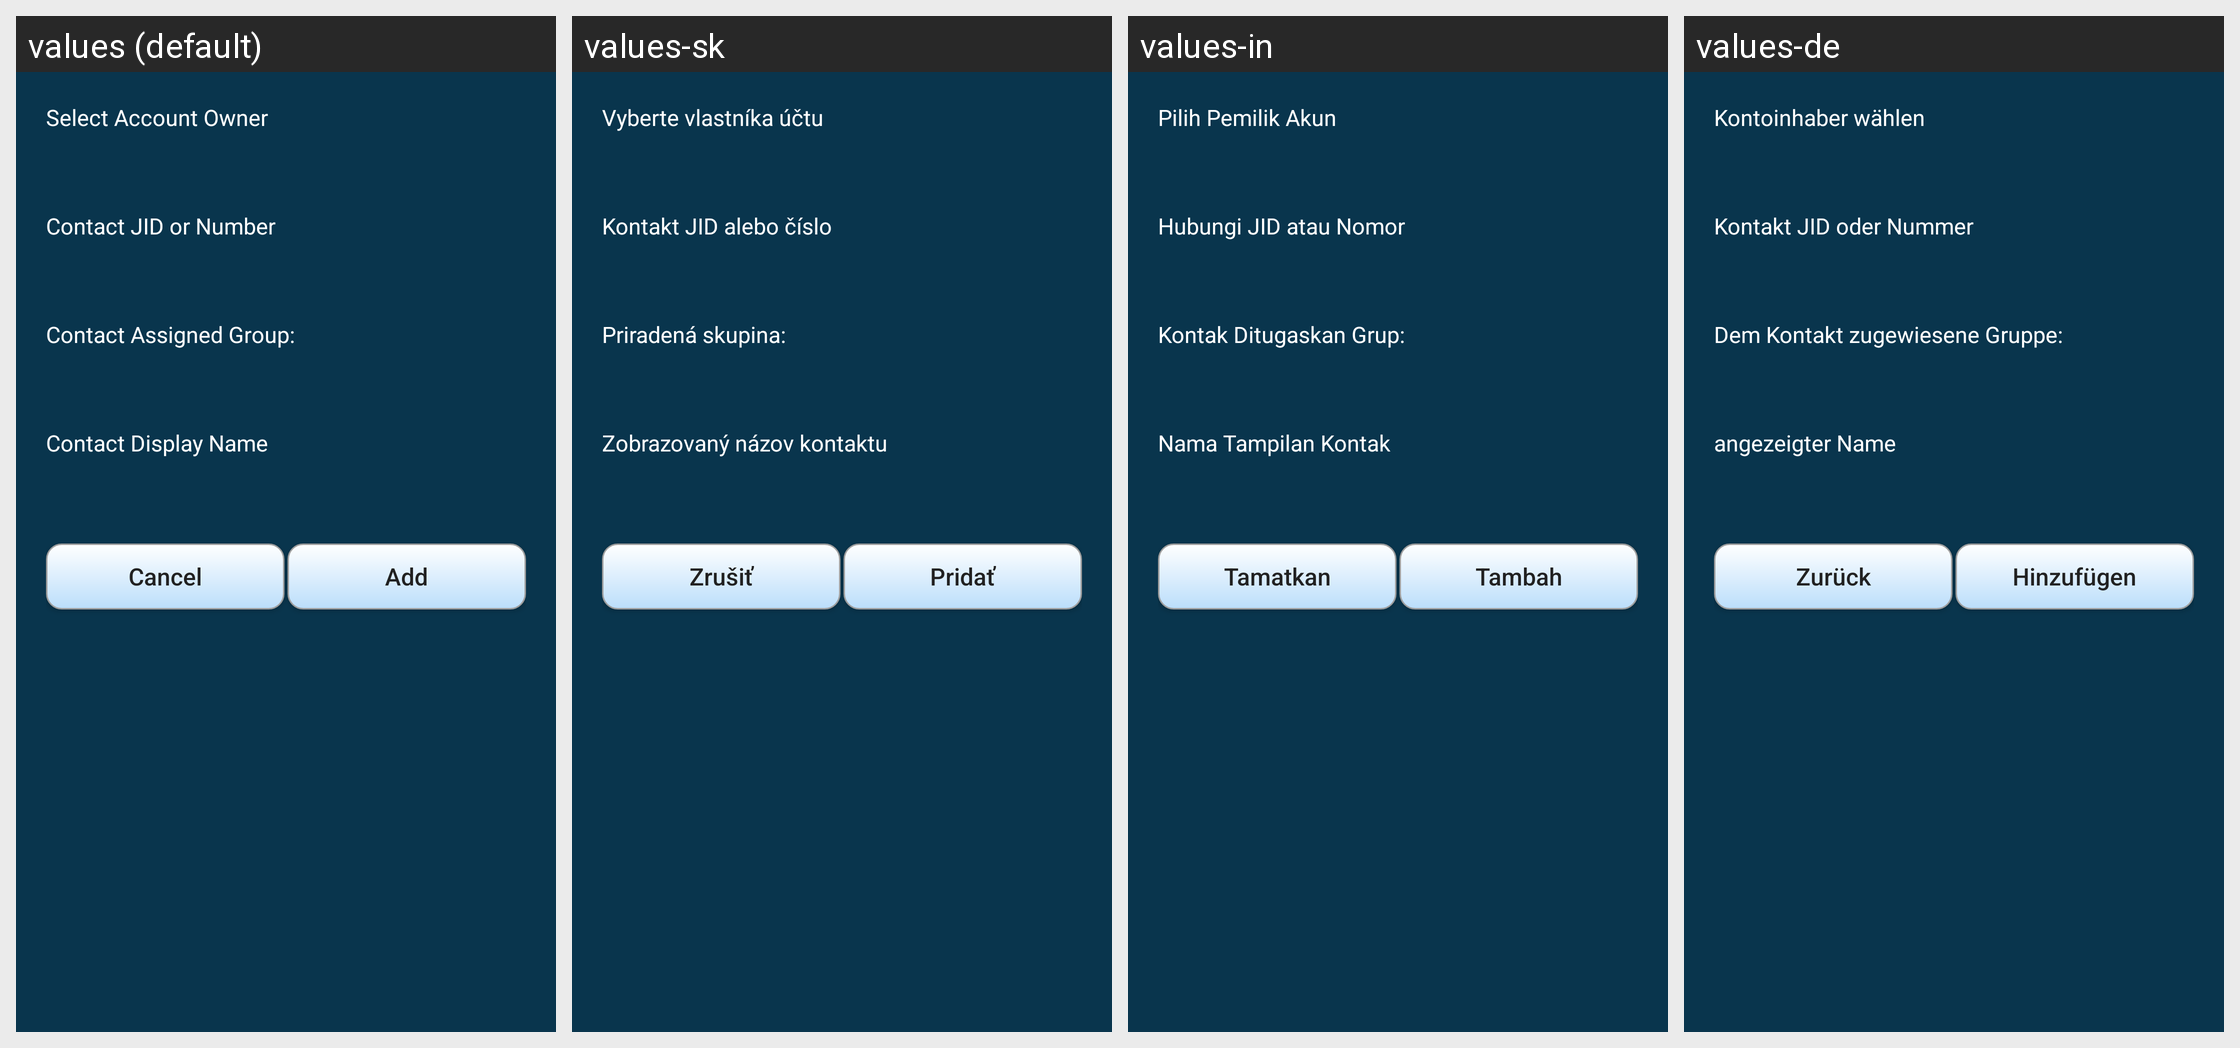

The same Android screen rendered under several of its app's locales, left to right. List the strings drawn on it with the default value and each locale's translation.
Android screen res/layout/add_contact.xml rendered under 4 locales, left to right: values (default), values-sk, values-in, values-de. Device: Nexus 5 (rendered at 1080×1920; each locale shown at half size, 540×960, under a caption strip naming it); theme AppTheme.
Other locales in the repository, not shown: values-ar, values-es, values-fi, values-pt-rBR, values-ru, values-zh-rCN.
Strings drawn on this screen, with the default value and each locale's value (text and hints the layout hard-codes, and strings that could not be matched under every locale, appear in the picture but are not listed):

select_account_owner
  values: Select Account Owner
  values-sk: Vyberte vlastníka účtu
  values-in: Pilih Pemilik Akun
  values-de: Kontoinhaber wählen

contact_name
  values: Contact JID or Number
  values-sk: Kontakt JID alebo číslo
  values-in: Hubungi JID atau Nomor
  values-de: Kontakt JID oder Nummer

assign_group
  values: Contact Assigned Group:
  values-sk: Priradená skupina:
  values-in: Kontak Ditugaskan Grup:
  values-de: Dem Kontakt zugewiesene Gruppe:

contact_display_name
  values: Contact Display Name
  values-sk: Zobrazovaný názov kontaktu
  values-in: Nama Tampilan Kontak
  values-de: angezeigter Name

cancel
  values: Cancel
  values-sk: Zrušiť
  values-in: Tamatkan
  values-de: Zurück

add
  values: Add
  values-sk: Pridať
  values-in: Tambah
  values-de: Hinzufügen
